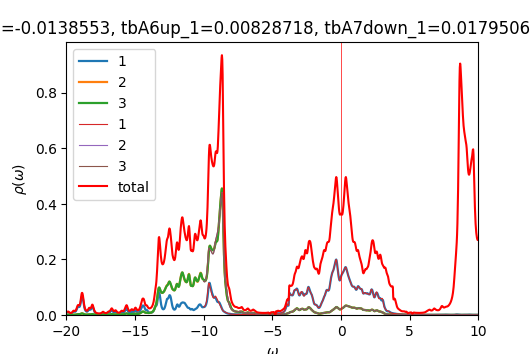

Values plotted in this chart, from the file beside it:
w	up_1	up_2	up_3	down_1	down_2	down_3	cumul_up_1	cumul_up_2	cumul_up_3	cumul_down_1	cumul_down_2	cumul_down_3	
-20	0.008366	0.0009912	0.001003	6.44688e-05	4.08269e-05	4.08269e-05	0	0	0	0	0	0
-19.98	0.008935	0.001034	0.001052	6.46191e-05	4.09041e-05	4.09041e-05	0.0002234	2.5848e-05	2.62971e-05	1.61548e-06	1.0226e-06	1.0226e-06
-19.95	0.009273	0.001054	0.00108	6.47687e-05	4.09815e-05	4.09815e-05	0.0004552	5.22032e-05	5.32855e-05	3.23469e-06	2.04714e-06	2.04714e-06
-19.93	0.009591	0.00107	0.001104	6.49188e-05	4.10591e-05	4.10591e-05	0.000695	7.89652e-05	8.08953e-05	4.85766e-06	3.07362e-06	3.07362e-06
-19.9	0.009958	0.001091	0.001133	6.50704e-05	4.1137e-05	4.1137e-05	0.0009439	0.0001062	0.0001092	6.48442e-06	4.10204e-06	4.10204e-06
-19.88	0.01012	0.001098	0.001145	6.5224e-05	4.12151e-05	4.12151e-05	0.001197	0.0001337	0.0001379	8.11502e-06	5.13242e-06	5.13242e-06
-19.85	0.009767	0.001068	0.001115	6.53792e-05	4.12935e-05	4.12935e-05	0.001441	0.0001604	0.0001657	9.7495e-06	6.16475e-06	6.16475e-06
-19.82	0.008904	0.001004	0.001045	6.55358e-05	4.13721e-05	4.13721e-05	0.001664	0.0001855	0.0001919	1.13879e-05	7.19906e-06	7.19906e-06
-19.8	0.007879	0.0009281	0.0009611	6.56937e-05	4.1451e-05	4.1451e-05	0.001861	0.0002087	0.0002159	1.30302e-05	8.23533e-06	8.23533e-06
-19.77	0.00699	0.0008631	0.0008883	6.58527e-05	4.15301e-05	4.15301e-05	0.002036	0.0002302	0.0002381	1.46766e-05	9.27358e-06	9.27358e-06
-19.75	0.006351	0.0008165	0.0008352	6.60129e-05	4.16095e-05	4.16095e-05	0.002194	0.0002507	0.000259	1.63269e-05	1.03138e-05	1.03138e-05
-19.73	0.005967	0.0007883	0.0008021	6.6174e-05	4.16891e-05	4.16891e-05	0.002343	0.0002704	0.000279	1.79812e-05	1.1356e-05	1.1356e-05
-19.7	0.005811	0.0007763	0.0007862	6.6336e-05	4.1769e-05	4.1769e-05	0.002489	0.0002898	0.0002987	1.96396e-05	1.24003e-05	1.24003e-05
-19.68	0.005859	0.0007784	0.0007854	6.6499e-05	4.18491e-05	4.18491e-05	0.002635	0.0003092	0.0003183	2.13021e-05	1.34465e-05	1.34465e-05
-19.65	0.006107	0.000794	0.0007985	6.66627e-05	4.19294e-05	4.19294e-05	0.002788	0.0003291	0.0003383	2.29687e-05	1.44947e-05	1.44947e-05
-19.62	0.006568	0.0008233	0.0008258	6.68272e-05	4.201e-05	4.201e-05	0.002952	0.0003497	0.0003589	2.46394e-05	1.5545e-05	1.5545e-05
-19.6	0.007276	0.0008681	0.0008687	6.69925e-05	4.20909e-05	4.20909e-05	0.003134	0.0003714	0.0003806	2.63142e-05	1.65973e-05	1.65973e-05
-19.57	0.00827	0.0009304	0.0009293	6.71586e-05	4.2172e-05	4.2172e-05	0.003341	0.0003946	0.0004039	2.79931e-05	1.76516e-05	1.76516e-05
-19.55	0.00956	0.001011	0.001008	6.73255e-05	4.22533e-05	4.22533e-05	0.00358	0.0004199	0.0004291	2.96763e-05	1.87079e-05	1.87079e-05
-19.52	0.01104	0.001103	0.001099	6.74931e-05	4.23349e-05	4.23349e-05	0.003856	0.0004475	0.0004565	3.13636e-05	1.97663e-05	1.97663e-05
-19.5	0.01236	0.001189	0.001183	6.76615e-05	4.24167e-05	4.24167e-05	0.004165	0.0004772	0.0004861	3.30551e-05	2.08267e-05	2.08267e-05
-19.48	0.01305	0.001243	0.001234	6.78307e-05	4.24988e-05	4.24988e-05	0.004491	0.0005083	0.000517	3.47509e-05	2.18891e-05	2.18891e-05
-19.45	0.01293	0.001257	0.001245	6.80007e-05	4.25812e-05	4.25812e-05	0.004814	0.0005397	0.0005481	3.64509e-05	2.29537e-05	2.29537e-05
-19.43	0.01238	0.001253	0.001238	6.81716e-05	4.26638e-05	4.26638e-05	0.005124	0.000571	0.000579	3.81552e-05	2.40203e-05	2.40203e-05
-19.4	0.01193	0.00126	0.001241	6.83433e-05	4.27466e-05	4.27466e-05	0.005422	0.0006025	0.00061	3.98638e-05	2.50889e-05	2.50889e-05
-19.38	0.01186	0.001298	0.001272	6.8516e-05	4.28298e-05	4.28298e-05	0.005718	0.000635	0.0006419	4.15767e-05	2.61597e-05	2.61597e-05
-19.35	0.01232	0.001375	0.001342	6.86897e-05	4.29131e-05	4.29131e-05	0.006026	0.0006694	0.0006754	4.32939e-05	2.72325e-05	2.72325e-05
-19.32	0.01337	0.001499	0.001455	6.88645e-05	4.29968e-05	4.29968e-05	0.006361	0.0007068	0.0007118	4.50155e-05	2.83074e-05	2.83074e-05
-19.3	0.01507	0.001679	0.001621	6.90406e-05	4.30807e-05	4.30807e-05	0.006737	0.0007488	0.0007523	4.67416e-05	2.93844e-05	2.93844e-05
-19.27	0.01747	0.001921	0.001845	6.92181e-05	4.31649e-05	4.31649e-05	0.007174	0.0007969	0.0007984	4.8472e-05	3.04636e-05	3.04636e-05
-19.25	0.02051	0.00222	0.002123	6.93974e-05	4.32493e-05	4.32493e-05	0.007687	0.0008523	0.0008515	5.02069e-05	3.15448e-05	3.15448e-05
-19.23	0.02382	0.00254	0.002428	6.95786e-05	4.33341e-05	4.3334e-05	0.008282	0.0009158	0.0009122	5.19464e-05	3.26282e-05	3.26282e-05
-19.2	0.02672	0.002818	0.002704	6.97622e-05	4.34191e-05	4.34191e-05	0.008951	0.0009863	0.0009798	5.36905e-05	3.37136e-05	3.37136e-05
-19.18	0.02871	0.003005	0.002906	6.99483e-05	4.35044e-05	4.35044e-05	0.009668	0.001061	0.001052	5.54392e-05	3.48012e-05	3.48012e-05
-19.15	0.02972	0.003093	0.003021	7.01363e-05	4.359e-05	4.359e-05	0.01041	0.001139	0.001128	5.71926e-05	3.5891e-05	3.5891e-05
-19.12	0.02979	0.003086	0.003044	7.03249e-05	4.36759e-05	4.36758e-05	0.01116	0.001216	0.001204	5.89507e-05	3.69829e-05	3.69829e-05
-19.1	0.02923	0.003011	0.002997	7.05131e-05	4.3762e-05	4.3762e-05	0.01189	0.001291	0.001279	6.07135e-05	3.80769e-05	3.80769e-05
-19.07	0.02881	0.002943	0.002954	7.07008e-05	4.38483e-05	4.38483e-05	0.01261	0.001365	0.001353	6.24811e-05	3.91731e-05	3.91731e-05
-19.05	0.02934	0.002958	0.002992	7.08878e-05	4.3935e-05	4.3935e-05	0.01334	0.001439	0.001428	6.42533e-05	4.02715e-05	4.02715e-05
-19.02	0.03129	0.003102	0.003156	7.10724e-05	4.40218e-05	4.40218e-05	0.01412	0.001516	0.001507	6.60301e-05	4.13721e-05	4.13721e-05
-19	0.03498	0.0034	0.003473	7.12531e-05	4.41088e-05	4.41089e-05	0.015	0.001601	0.001593	6.78114e-05	4.24748e-05	4.24748e-05
-18.98	0.04064	0.003868	0.003962	7.14322e-05	4.41961e-05	4.41962e-05	0.01601	0.001698	0.001692	6.95972e-05	4.35797e-05	4.35797e-05
-18.95	0.04817	0.004491	0.004607	7.16127e-05	4.42837e-05	4.42837e-05	0.01722	0.00181	0.001808	7.13875e-05	4.46868e-05	4.46868e-05
-18.93	0.05656	0.005166	0.005303	7.17961e-05	4.43717e-05	4.43717e-05	0.01863	0.001939	0.00194	7.31824e-05	4.57961e-05	4.57961e-05
-18.9	0.06363	0.005691	0.005836	7.19827e-05	4.44599e-05	4.44599e-05	0.02022	0.002082	0.002086	7.4982e-05	4.69076e-05	4.69076e-05
-18.88	0.0674	0.00589	0.006026	7.21734e-05	4.45486e-05	4.45486e-05	0.02191	0.002229	0.002237	7.67863e-05	4.80213e-05	4.80213e-05
-18.85	0.06774	0.005775	0.005887	7.23691e-05	4.46376e-05	4.46376e-05	0.0236	0.002373	0.002384	7.85955e-05	4.91372e-05	4.91372e-05
-18.82	0.06531	0.005445	0.005531	7.25687e-05	4.4727e-05	4.4727e-05	0.02523	0.002509	0.002522	8.04098e-05	5.02554e-05	5.02554e-05
-18.8	0.05996	0.004937	0.005	7.27672e-05	4.48166e-05	4.48166e-05	0.02673	0.002633	0.002647	8.22289e-05	5.13758e-05	5.13758e-05
-18.77	0.05199	0.004294	0.004339	7.29576e-05	4.49062e-05	4.49062e-05	0.02803	0.00274	0.002756	8.40529e-05	5.24985e-05	5.24985e-05
-18.75	0.04307	0.003628	0.00366	7.31368e-05	4.49958e-05	4.49958e-05	0.02911	0.002831	0.002847	8.58813e-05	5.36234e-05	5.36234e-05
-18.73	0.03493	0.003042	0.003065	7.33091e-05	4.50855e-05	4.50855e-05	0.02998	0.002907	0.002924	8.7714e-05	5.47505e-05	5.47505e-05
-18.7	0.02835	0.002577	0.002592	7.34814e-05	4.51754e-05	4.51754e-05	0.03069	0.002971	0.002989	8.95511e-05	5.58799e-05	5.58799e-05
-18.68	0.02334	0.002228	0.002237	7.36574e-05	4.52657e-05	4.52657e-05	0.03127	0.003027	0.003044	9.13925e-05	5.70115e-05	5.70115e-05
-18.65	0.01963	0.001974	0.001977	7.38378e-05	4.53564e-05	4.53564e-05	0.03177	0.003076	0.003094	9.32384e-05	5.81454e-05	5.81454e-05
-18.62	0.01693	0.001793	0.00179	7.40221e-05	4.54475e-05	4.54475e-05	0.03219	0.003121	0.003139	9.5089e-05	5.92816e-05	5.92816e-05
-18.6	0.01498	0.001668	0.00166	7.42097e-05	4.55389e-05	4.55389e-05	0.03256	0.003163	0.00318	9.69442e-05	6.04201e-05	6.04201e-05
-18.57	0.01363	0.001589	0.001575	7.43998e-05	4.56306e-05	4.56306e-05	0.0329	0.003203	0.00322	9.88042e-05	6.15609e-05	6.15609e-05
-18.55	0.01277	0.001551	0.001529	7.45921e-05	4.57227e-05	4.57227e-05	0.03322	0.003241	0.003258	0.0001007	6.27039e-05	6.27039e-05
-18.52	0.01235	0.001549	0.001519	7.47862e-05	4.5815e-05	4.5815e-05	0.03353	0.00328	0.003296	0.0001025	6.38493e-05	6.38493e-05
... 1,141 more rows
